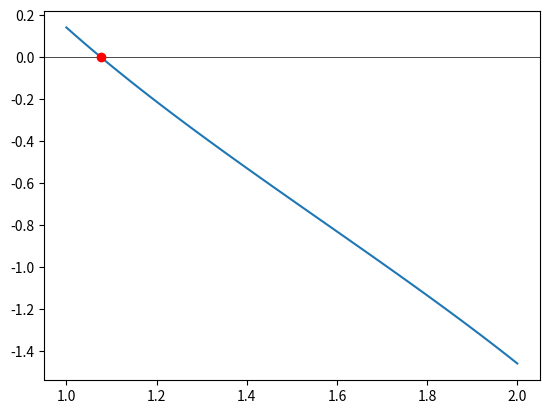

Generate this figure with matplotlib:
import numpy as np
import matplotlib.pyplot as plt

def f(x):
    return 1 / np.tan(x) - 0.5*x

a = 1
b = 2
eps = 0.0001

x = np.linspace(a, b)
plt.plot(x, f(x))
plt.axhline(y=0, color='black', lw=0.5)

while abs(b - a) >2* eps:
    c = (a + b) / 2
    print(f'Root: {c:.4f}')
    if f(c) == 0:
        break
    elif f(a) * f(c) < 0:
        b = c
    else:
        a = c

plt.plot(c, f(c), 'ro')
print(f'Result with accuracy {eps}: {c:.4f}')
plt.show()